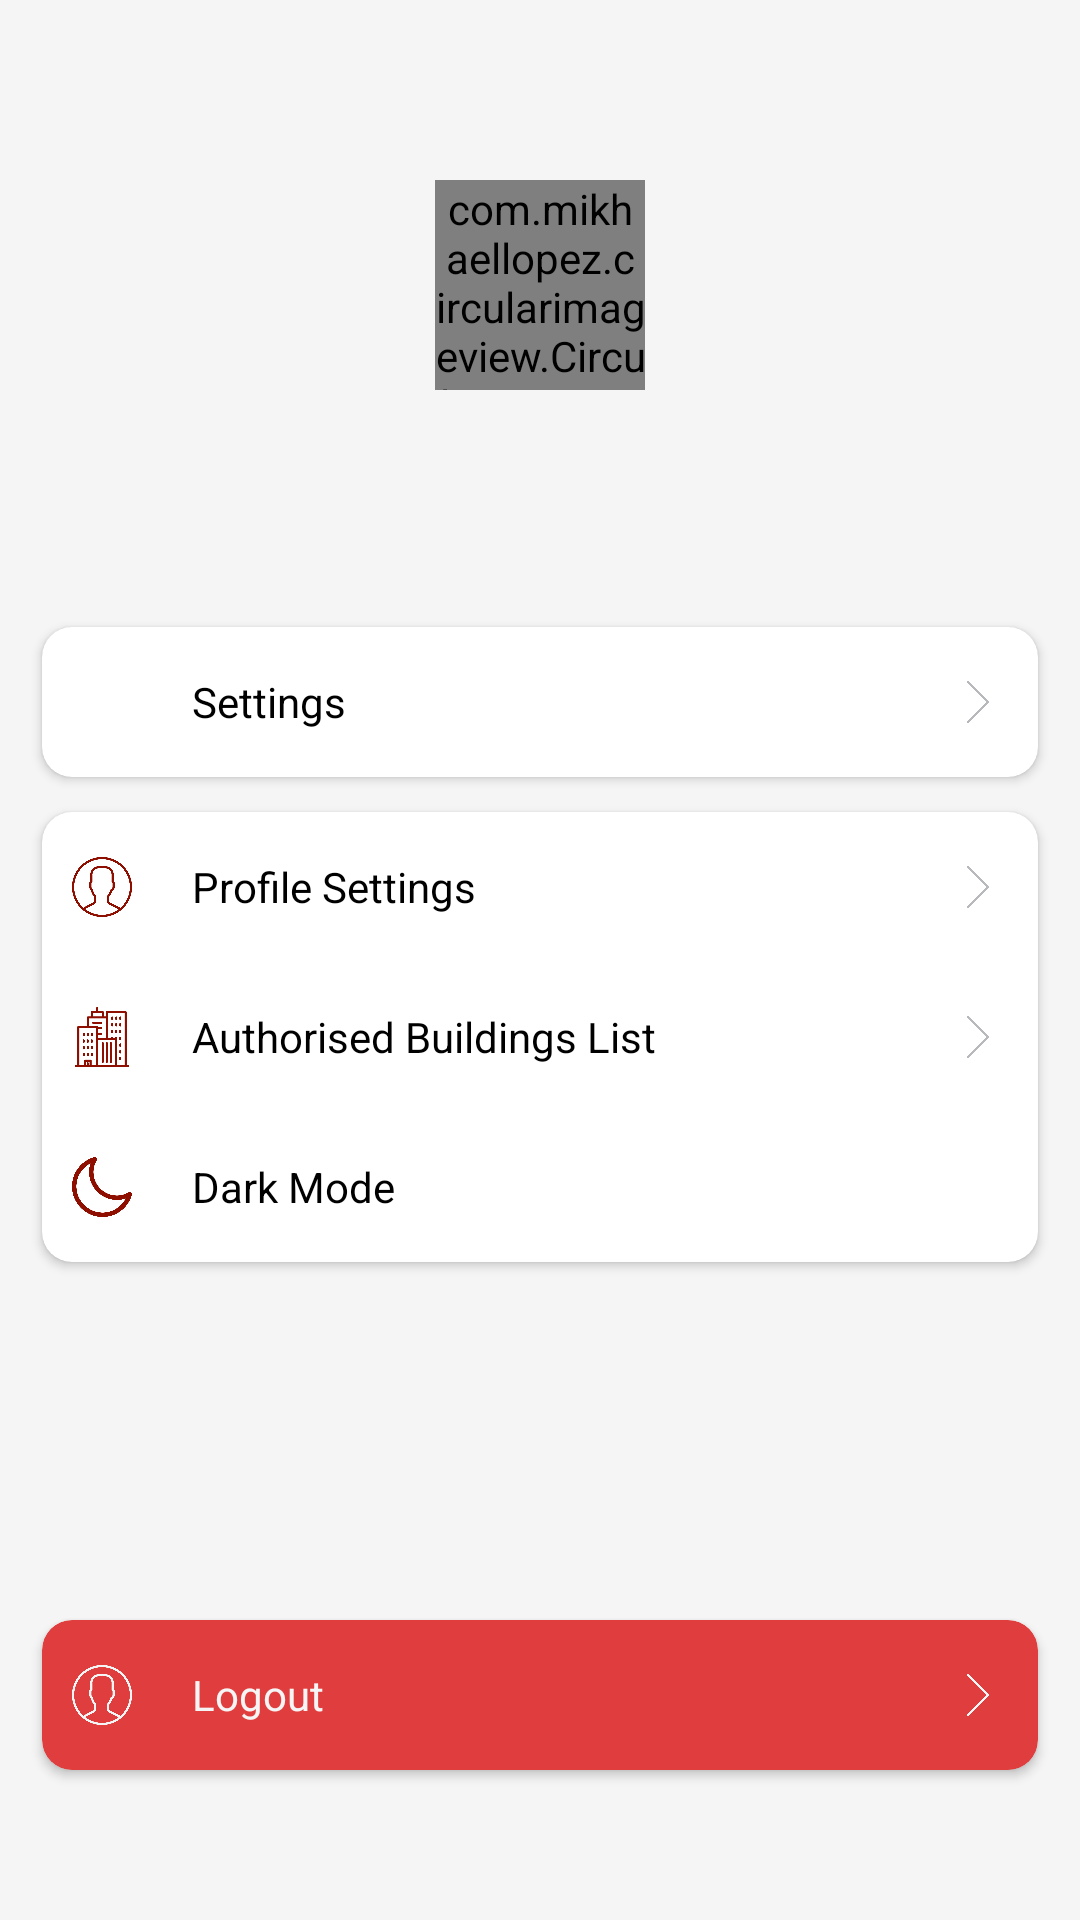

Layout XML and referenced resources for this Android screen:
<!-- AndroidManifest.xml: application theme LightAppTheme -->
<!-- res/layout/account_view.xml -->
<?xml version="1.0" encoding="utf-8"?>
<androidx.constraintlayout.widget.ConstraintLayout xmlns:android="http://schemas.android.com/apk/res/android"
    xmlns:app="http://schemas.android.com/apk/res-auto"
    xmlns:tools="http://schemas.android.com/tools"
    android:layout_width="match_parent"
    android:layout_height="match_parent"
    android:background="?attr/activity_background"
    tools:context=".fragments.AccountFragment">


    <com.mikhaellopez.circularimageview.CircularImageView
        android:id="@+id/circularImageView"
        android:layout_width="70dp"
        android:layout_height="70dp"
        android:layout_marginTop="60dp"
        android:src="@drawable/user"
        app:civ_border_width="4dp"
        app:civ_shadow="true"
        app:layout_constraintEnd_toEndOf="parent"
        app:layout_constraintStart_toStartOf="parent"
        app:layout_constraintTop_toTopOf="parent"
        app:srcCompat="@drawable/ic_launcher_background" />

    <TextView
        android:id="@+id/fullName"
        android:layout_width="wrap_content"
        android:layout_height="wrap_content"
        tools:text="Jashan Deep"
        android:textSize="20sp"
        app:layout_constraintBottom_toTopOf="@+id/authority"
        app:layout_constraintEnd_toEndOf="@+id/circularImageView"
        app:layout_constraintStart_toStartOf="@+id/circularImageView"
        app:layout_constraintTop_toBottomOf="@+id/circularImageView" />

    <TextView
        android:id="@+id/authority"
        android:layout_width="wrap_content"
        android:layout_height="wrap_content"
        android:layout_marginTop="36dp"
        tools:text="Authority"
        app:layout_constraintEnd_toEndOf="@+id/fullName"
        app:layout_constraintHorizontal_bias="0.491"
        app:layout_constraintStart_toStartOf="@+id/fullName"
        app:layout_constraintTop_toBottomOf="@+id/circularImageView" />

    <androidx.cardview.widget.CardView
        android:id="@+id/cardView"
        android:layout_width="match_parent"
        android:layout_height="50dp"
        android:layout_marginStart="14dp"
        android:layout_marginTop="24dp"
        android:layout_marginEnd="14dp"
        android:elevation="0dp"
        app:cardCornerRadius="10dp"
        app:layout_constraintEnd_toEndOf="parent"
        app:layout_constraintHorizontal_bias="0.0"
        app:layout_constraintStart_toStartOf="parent"
        app:layout_constraintTop_toBottomOf="@+id/authority">

        <LinearLayout
            android:layout_width="match_parent"
            android:layout_height="match_parent"
            android:layout_marginStart="10dp"
            android:layout_marginTop="10dp"
            android:layout_marginEnd="10dp"
            android:layout_marginBottom="10dp"
            android:orientation="horizontal">

            <ImageView
                android:layout_width="20dp"
                android:layout_height="20dp"
                android:layout_gravity="center"
                android:background="@drawable/ic_settings_black_24dp"
                android:backgroundTint="@color/dark_red"
                android:contentDescription="@string/todo" />

            <TextView
                android:layout_width="0dp"
                android:layout_height="wrap_content"
                android:layout_gravity="center"
                android:layout_marginStart="20dp"
                android:layout_weight="1"
                android:text="@string/settings"
                android:textColor="@android:color/background_dark" />

            <ImageView
                android:layout_width="20dp"
                android:layout_height="20dp"
                android:layout_gravity="center"
                android:background="@drawable/next"
                android:backgroundTint="@color/gray"
                android:contentDescription="@string/todo"
                android:scaleX="0.7"
                android:scaleY="0.7" />

        </LinearLayout>
    </androidx.cardview.widget.CardView>

    <androidx.cardview.widget.CardView
        android:id="@+id/cardView3"
        android:layout_width="match_parent"
        android:layout_height="wrap_content"
        android:layout_marginStart="14dp"
        android:layout_marginEnd="14dp"
        android:elevation="0dp"
        app:cardCornerRadius="10dp"
        app:layout_constraintBottom_toBottomOf="parent"
        app:layout_constraintEnd_toEndOf="parent"
        app:layout_constraintHorizontal_bias="0.0"
        app:layout_constraintStart_toStartOf="parent"
        app:layout_constraintTop_toBottomOf="@+id/cardView"
        app:layout_constraintVertical_bias="0.050000012">

        <LinearLayout
            android:layout_width="match_parent"
            android:layout_height="wrap_content"
            android:orientation="vertical">


            <LinearLayout
                android:id="@+id/profile_settings"
                android:layout_width="match_parent"
                android:layout_height="50dp"
                android:layout_marginStart="10dp"
                android:layout_marginEnd="10dp"
                android:orientation="horizontal">

                <ImageView
                    android:layout_width="20dp"
                    android:layout_height="20dp"
                    android:layout_gravity="center"
                    android:background="@drawable/user_black_white"
                    android:backgroundTint="@color/dark_red"
                    android:contentDescription="@string/todo" />

                <TextView
                    android:layout_width="0dp"
                    android:layout_height="wrap_content"
                    android:layout_gravity="center"
                    android:layout_marginStart="20dp"
                    android:layout_weight="1"
                    android:text="@string/profile_settings"
                    android:textColor="@android:color/background_dark" />

                <ImageView
                    android:layout_width="20dp"
                    android:layout_height="20dp"
                    android:layout_gravity="center"
                    android:background="@drawable/next"
                    android:backgroundTint="@color/gray"
                    android:contentDescription="@string/todo"
                    android:scaleX="0.7"
                    android:scaleY="0.7" />

            </LinearLayout>


            <LinearLayout
                android:id="@+id/authorised_buildings"
                android:layout_width="match_parent"
                android:layout_height="50dp"
                android:layout_marginStart="10dp"
                android:layout_marginEnd="10dp"
                android:orientation="horizontal">

                <ImageView
                    android:layout_width="20dp"
                    android:layout_height="20dp"
                    android:layout_gravity="center"
                    android:background="@drawable/building"
                    android:backgroundTint="@color/dark_red"
                    android:contentDescription="@string/todo" />

                <TextView
                    android:layout_width="0dp"
                    android:layout_height="wrap_content"
                    android:layout_gravity="center"
                    android:layout_marginStart="20dp"
                    android:layout_weight="1"
                    android:text="@string/authorised_buildings_list"
                    android:textColor="@android:color/background_dark" />

                <ImageView
                    android:layout_width="20dp"
                    android:layout_height="20dp"
                    android:layout_gravity="center"
                    android:background="@drawable/next"
                    android:backgroundTint="@color/gray"
                    android:contentDescription="@string/todo"
                    android:scaleX="0.7"
                    android:scaleY="0.7" />

            </LinearLayout>

            <LinearLayout
                android:layout_width="match_parent"
                android:layout_height="50dp"
                android:layout_marginStart="10dp"
                android:layout_marginEnd="10dp"
                android:orientation="horizontal">

                <ImageView
                    android:layout_width="20dp"
                    android:layout_height="20dp"
                    android:layout_gravity="center"
                    android:background="@drawable/dark_mode"
                    android:backgroundTint="@color/dark_red"
                    android:contentDescription="@string/todo" />

                <TextView
                    android:layout_width="0dp"
                    android:layout_height="wrap_content"
                    android:layout_gravity="center"
                    android:layout_marginStart="20dp"
                    android:layout_weight="1"
                    android:text="@string/dark_mode"
                    android:textColor="@android:color/background_dark" />

                <Switch
                    android:id="@+id/themeSwitch"
                    android:layout_width="45dp"
                    android:layout_height="22dp"
                    android:layout_gravity="center"
                    android:layout_marginStart="20dp"
                    android:background="@drawable/track_style"
                    android:thumb="@android:color/black" />

            </LinearLayout>


        </LinearLayout>

    </androidx.cardview.widget.CardView>


    <androidx.cardview.widget.CardView
        android:id="@+id/logout"
        android:layout_width="match_parent"
        android:layout_height="50dp"
        android:layout_marginStart="14dp"
        android:layout_marginEnd="14dp"
        android:layout_marginBottom="50dp"
        android:elevation="0dp"
        app:cardBackgroundColor="@color/colorPrimary"
        app:cardCornerRadius="10dp"
        app:layout_constraintBottom_toBottomOf="parent">


        <LinearLayout
            android:layout_width="match_parent"
            android:layout_height="match_parent"
            android:layout_marginStart="10dp"
            android:layout_marginTop="10dp"
            android:layout_marginEnd="10dp"
            android:layout_marginBottom="10dp"
            android:orientation="horizontal">

            <ImageView
                android:layout_width="20dp"
                android:layout_height="20dp"
                android:layout_gravity="center"
                android:background="@drawable/user_black_white"
                android:backgroundTint="@color/light_gray"
                android:contentDescription="@string/todo" />

            <TextView
                android:layout_width="0dp"
                android:layout_height="wrap_content"
                android:layout_gravity="center"
                android:layout_marginStart="20dp"
                android:layout_weight="1"
                android:text="@string/logout"
                android:textColor="@color/light_gray" />

            <ImageView
                android:layout_width="20dp"
                android:layout_height="20dp"
                android:layout_gravity="center"
                android:background="@drawable/next"
                android:backgroundTint="@color/light_gray"
                android:contentDescription="@string/todo"
                android:scaleX="0.7"
                android:scaleY="0.7" />

        </LinearLayout>
    </androidx.cardview.widget.CardView>


</androidx.constraintlayout.widget.ConstraintLayout>
<!-- resources referenced by this layout -->
<resources>
  <color name="colorPrimary">#E03E3E</color>
  <color name="dark_red">#8E0E00</color>
  <color name="gray">#B8B9BD</color>
  <color name="light_gray">#f5f5f5</color>
  <!-- drawable building: png bitmap (drawable, 10021 bytes) -->
  <!-- drawable dark_mode: png bitmap (drawable, 12409 bytes) -->
  <!-- drawable next: png bitmap (drawable, 2418 bytes) -->
  <!-- drawable user_black_white: png bitmap (drawable, 15916 bytes) -->
  <string name="authorised_buildings_list">Authorised Buildings List</string>
  <string name="dark_mode">Dark Mode</string>
  <string name="logout">Logout</string>
  <string name="profile_settings">Profile Settings</string>
  <string name="settings">Settings</string>
  <string name="todo">TODO</string>
  <style name="LightAppTheme" parent="AppTheme">
          <item name="activity_background">@color/light_gray</item>
      </style>
  <style name="AppTheme" parent="Theme.AppCompat.Light.NoActionBar">
          
          <item name="windowNoTitle">true</item>
          <item name="windowActionBar">false</item>
          <item name="android:windowContentOverlay">@null</item>
          <item name="colorPrimary">@color/colorPrimary</item>
          <item name="colorPrimaryDark">@color/colorPrimaryDark</item>
          <item name="colorAccent">@color/colorAccent</item>
          <item name="android:actionBarStyle">@style/action_bar_style</item>
          <item name="android:statusBarColor">@color/colorPrimary</item>
  
      </style>
  <color name="colorPrimaryDark">#00574B</color>
  <color name="colorAccent">#D81B60</color>
  <style name="action_bar_style" parent="@android:style/Widget.Holo.Light.ActionBar">
          <item name="android:titleTextStyle">@style/title_TextStyle</item>
      </style>
  <style name="title_TextStyle" parent="@android:style/TextAppearance.Holo.Widget.ActionBar.Title">
          <item name="android:foregroundGravity">center_horizontal</item>
          <item name="android:gravity">center</item>
          <item name="android:color">@android:color/white</item>
      </style>
</resources>
